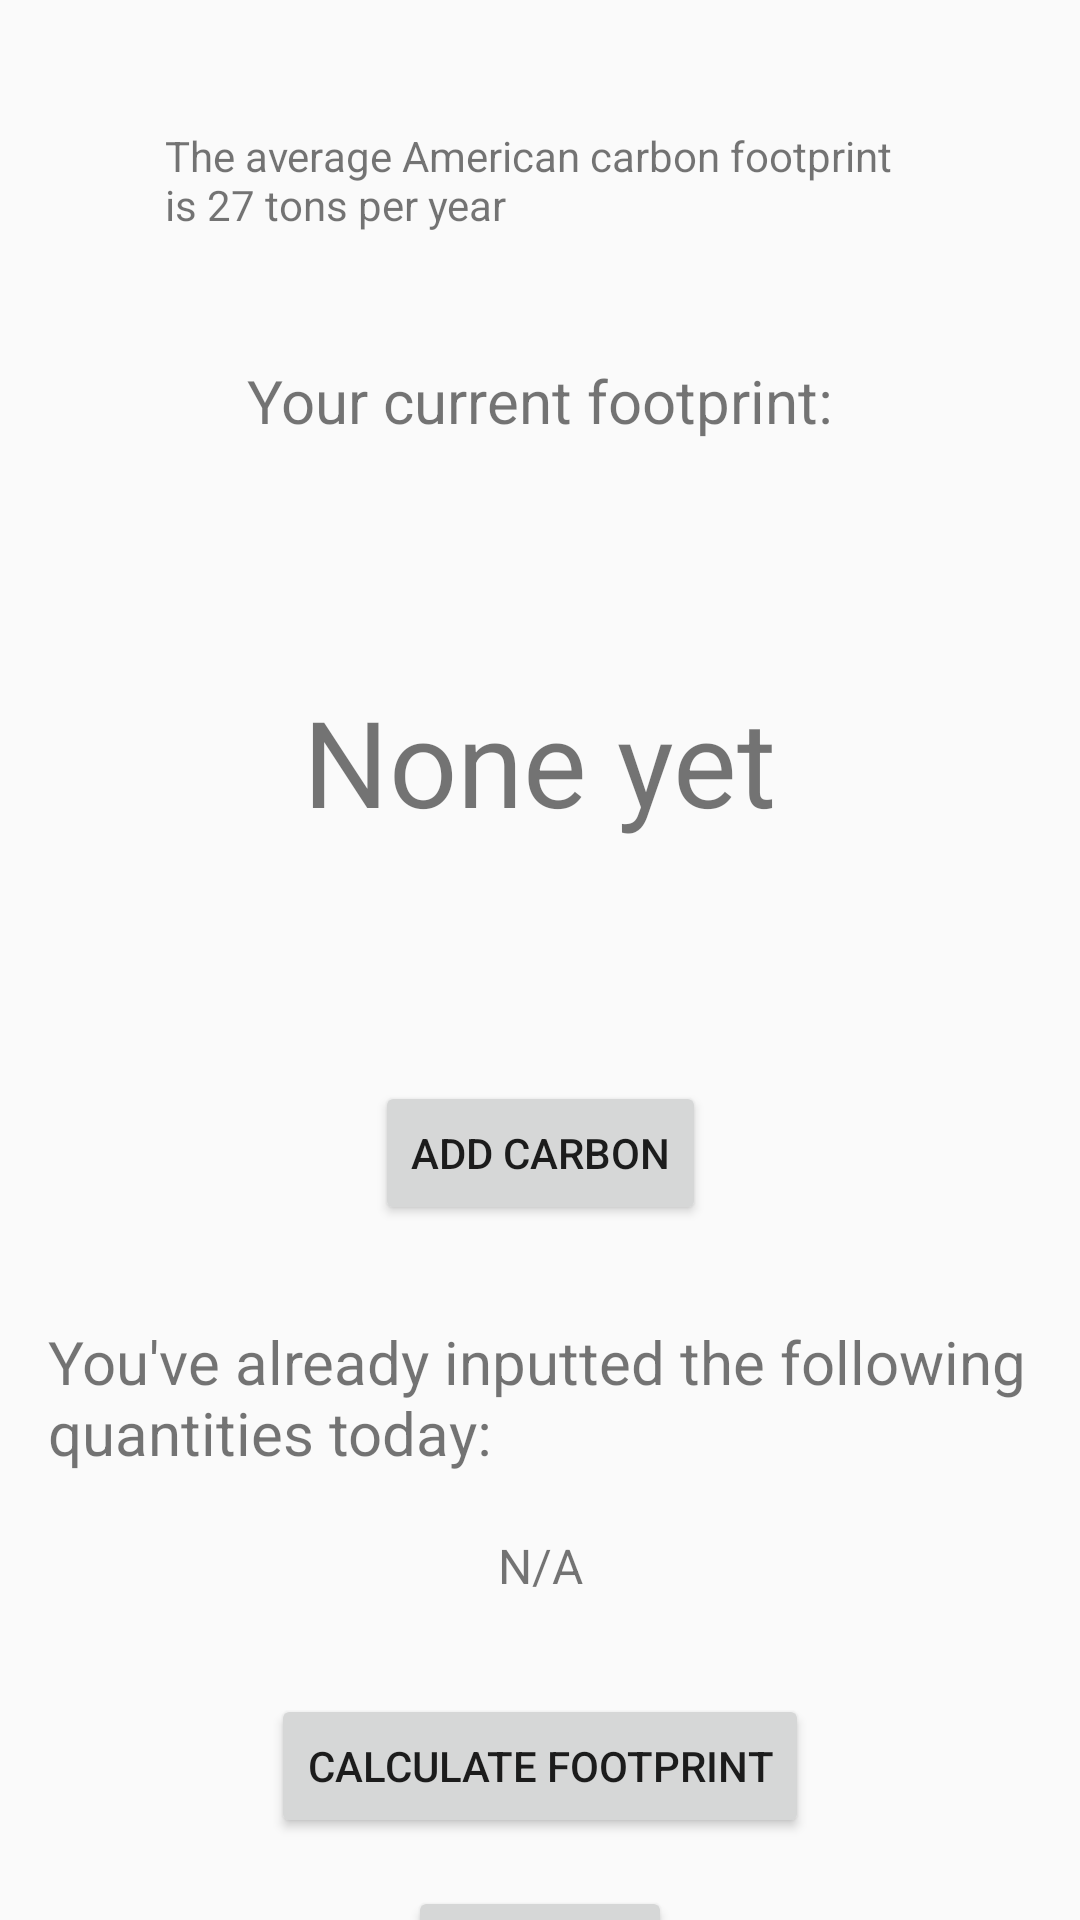

Write the Android layout XML for this screen, with the resource values it uses.
<!-- AndroidManifest.xml: application theme AppTheme -->
<!-- res/layout/activity_main.xml -->
<?xml version="1.0" encoding="utf-8"?>
<androidx.constraintlayout.widget.ConstraintLayout
    xmlns:android="http://schemas.android.com/apk/res/android"
    xmlns:app="http://schemas.android.com/apk/res-auto"
    xmlns:tools="http://schemas.android.com/tools"
    android:layout_width="match_parent"
    android:layout_height="match_parent">

    <TextView
        android:id="@+id/footprintLabel"
        android:layout_width="wrap_content"
        android:layout_height="wrap_content"
        android:layout_marginTop="120dp"
        android:text="Your current footprint:"
        android:textSize="20sp"
        app:layout_constraintEnd_toEndOf="parent"
        app:layout_constraintStart_toStartOf="parent"
        app:layout_constraintTop_toTopOf="parent" />

    <TextView
        android:id="@+id/footprintValue"
        android:layout_width="wrap_content"
        android:layout_height="wrap_content"
        android:layout_marginTop="80dp"
        android:text="None yet"
        android:textSize="40sp"
        app:layout_constraintEnd_toEndOf="parent"
        app:layout_constraintStart_toStartOf="parent"
        app:layout_constraintTop_toBottomOf="@+id/footprintLabel" />

    <Button
        android:id="@+id/button"
        android:layout_width="wrap_content"
        android:layout_height="wrap_content"
        android:layout_marginTop="80dp"
        android:onClick="inputCarbon"
        android:text="Add Carbon"
        app:layout_constraintEnd_toEndOf="parent"
        app:layout_constraintStart_toStartOf="parent"
        app:layout_constraintTop_toBottomOf="@+id/footprintValue" />

    <TextView
        android:id="@+id/mostRecentInputLabel"
        android:layout_width="0dp"
        android:layout_height="wrap_content"
        android:layout_marginStart="16dp"
        android:layout_marginLeft="16dp"
        android:layout_marginTop="32dp"
        android:layout_marginEnd="16dp"
        android:layout_marginRight="16dp"
        android:text="You've already inputted the following quantities today:"
        android:textSize="20sp"
        app:layout_constraintEnd_toEndOf="parent"
        app:layout_constraintStart_toStartOf="parent"
        app:layout_constraintTop_toBottomOf="@+id/button" />

    <TextView
        android:id="@+id/mostRecentInputStr"
        android:layout_width="wrap_content"
        android:layout_height="wrap_content"
        android:layout_marginTop="20dp"
        android:text="N/A"
        android:textSize="16sp"
        app:layout_constraintEnd_toEndOf="parent"
        app:layout_constraintStart_toStartOf="parent"
        app:layout_constraintTop_toBottomOf="@+id/mostRecentInputLabel" />

    <Button
        android:id="@+id/button2"
        android:layout_width="wrap_content"
        android:layout_height="wrap_content"
        android:layout_marginTop="32dp"
        android:onClick="calculateCurrentFootprint"
        android:text="calculate footprint"
        app:layout_constraintEnd_toEndOf="parent"
        app:layout_constraintStart_toStartOf="parent"
        app:layout_constraintTop_toBottomOf="@+id/mostRecentInputStr" />

    <TextView
        android:id="@+id/textView"
        android:layout_width="250dp"
        android:layout_height="wrap_content"
        android:text="The average American carbon footprint is 27 tons per year"
        app:layout_constraintBottom_toTopOf="@+id/footprintLabel"
        app:layout_constraintEnd_toEndOf="parent"
        app:layout_constraintHorizontal_bias="0.5"
        app:layout_constraintStart_toStartOf="parent"
        app:layout_constraintTop_toTopOf="parent" />

    <Button
        android:id="@+id/button3"
        android:layout_width="wrap_content"
        android:layout_height="wrap_content"
        android:layout_marginTop="16dp"
        android:text="Button"
        android:onClick="subtractHalfADay"
        app:layout_constraintEnd_toEndOf="parent"
        app:layout_constraintStart_toStartOf="parent"
        app:layout_constraintTop_toBottomOf="@+id/button2" />
</androidx.constraintlayout.widget.ConstraintLayout>
<!-- resources referenced by this layout -->
<resources>
  <style name="AppTheme" parent="Theme.AppCompat.Light.DarkActionBar">
          
          <item name="colorPrimary">#5b8c5a</item>
          <item name="colorPrimaryDark">#34623f</item>
          <item name="colorAccent">#c4f7a1</item>
      </style>
</resources>
